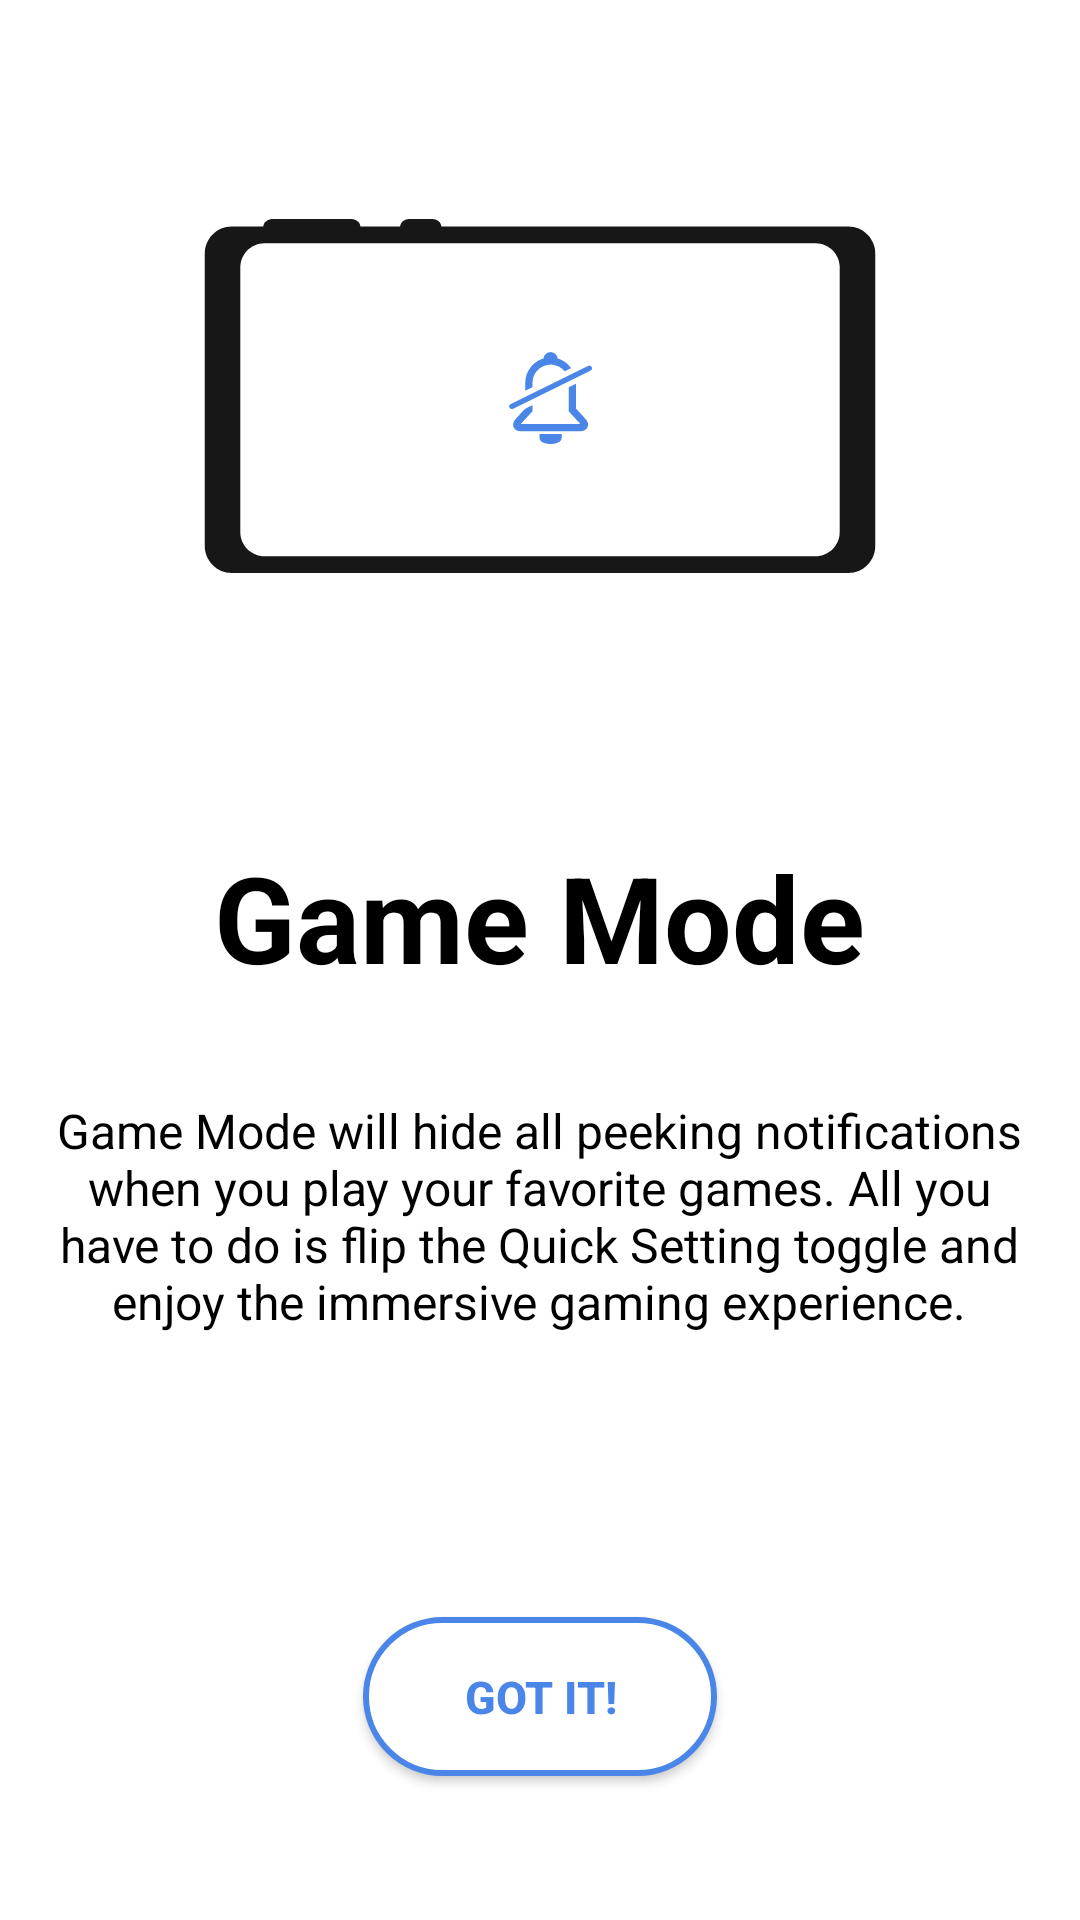

Here is an Android app screen rendered from its layout file. Give the layout XML and the strings, colors and styles it references.
<!-- AndroidManifest.xml: application theme Theme.AppCompat.Light.NoActionBar -->
<!-- res/layout/gamemode.xml -->
<?xml version="1.0" encoding="utf-8"?>
<RelativeLayout xmlns:android="http://schemas.android.com/apk/res/android"
    android:layout_width="match_parent"
    android:layout_height="match_parent"
    android:background="#FFFFFF">

    <ImageView
        android:id="@+id/image_gamemode"
        android:layout_width="300dp"
        android:layout_height="200dp"
        android:layout_alignParentTop="true"
        android:layout_centerHorizontal="true"
        android:layout_marginTop="32dp"
        android:src="@drawable/ic_gamemode_header" />

    <TextView
        android:id="@+id/title_gamemode"
        android:layout_width="wrap_content"
        android:layout_height="60dp"

        android:layout_alignParentTop="true"

        android:layout_centerHorizontal="true"
        android:layout_marginTop="279dp"
        android:text="Game Mode"
        android:textColor="#000"
        android:textSize="40dp"
        android:textStyle="bold" />

    <TextView
        android:id="@+id/description_gamemode"
        android:layout_width="323dp"
        android:layout_height="wrap_content"

        android:layout_alignParentTop="true"
        android:layout_centerHorizontal="true"
        android:layout_marginTop="366dp"

        android:text="Game Mode will hide all peeking notifications when you play your favorite games. All you have to do is flip the Quick Setting toggle and enjoy the immersive gaming experience."
        android:textAlignment="center"
        android:textColor="#000"
        android:textSize="16dp" />

    <Button
        android:id="@+id/dismiss_gamemode"
        android:layout_width="118dp"
        android:layout_height="53dp"
        android:layout_alignParentBottom="true"
        android:layout_centerHorizontal="true"
        android:layout_marginBottom="48dp"
        android:background="@drawable/ic_button"
        android:text="Got it!"
        android:textColor="#4a86e8"
        android:textSize="15dp"
        android:textStyle="bold" />

</RelativeLayout>
<!-- resources referenced by this layout -->
<resources>
  <!-- drawable ic_button (drawable) -->
  <?xml version="1.0" encoding="utf-8"?>
  <shape xmlns:android="http://schemas.android.com/apk/res/android"
      android:shape="rectangle" android:padding="10dp">
      
      <stroke android:color="#4a86e8" android:width="2dp"/>
      <solid android:color="#FFFF"/>
      <corners android:radius="1000dp"/>
  </shape>
  <!-- drawable ic_gamemode_header: vector/xml drawable (drawable, 3265 chars, omitted) -->
</resources>
